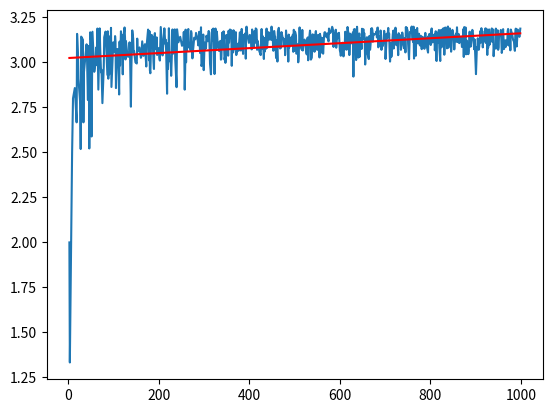

Generate this figure with matplotlib:
import random
import math
import matplotlib.pyplot as plt
import numpy as np
import scipy.stats as stats 

#Print d'introduction
print("Graphique de Detection de Pi ")

def tire(nbrIteration):
    #Conteur de point dans et hors du cercle
    nbrPointInCercle = 0
    nbrPointOutCercle = 0
    #boucle
    for i in range(nbrIteration):
        #génération des point aleatoire (x, y)
        x = random.uniform(0,1)
        y = random.uniform(0,1)
        #distance du point du coin bas gauche du carré,
        #permet de dire si le point est dans ou hors du cercle
        dist = math.sqrt((x-0)*(x-0)+(y-0)*(y-0))

        #test du cercle pour l'ajout dans le bon conteur
        if(dist > 1):
            nbrPointOutCercle += 1
        else:
            nbrPointInCercle +=1
    """
    #Sorties
    print(nbrPointOutCercle, nbrPointInCercle, nbrIteration)
    #calcul de pi par produit en crois (pi = (4*nbr de point dans le cercle)/nbr d'itération)
    print("pi = ", (4*nbrPointInCercle)/nbrIteration)

    difference = (abs(math.pi - (4*nbrPointInCercle)/nbrIteration)/math.pi)*100
    print("Erreur :", difference,"%")"""

    return (4*nbrPointInCercle)/nbrIteration

listIteration = []
listValeur = []

for i in range(1, 1000):
    valeur = tire(i)
    if(valeur < 3.2):
        listIteration.append(i)
        listValeur.append(valeur)


LI = np.array(listIteration)
LV = np.array(listValeur)

res = stats.linregress(LI, LV)

plt.plot(listIteration, listValeur)
plt.plot(LI, res.intercept + res.slope*LI, 'r', label='fitted line')
plt.show()